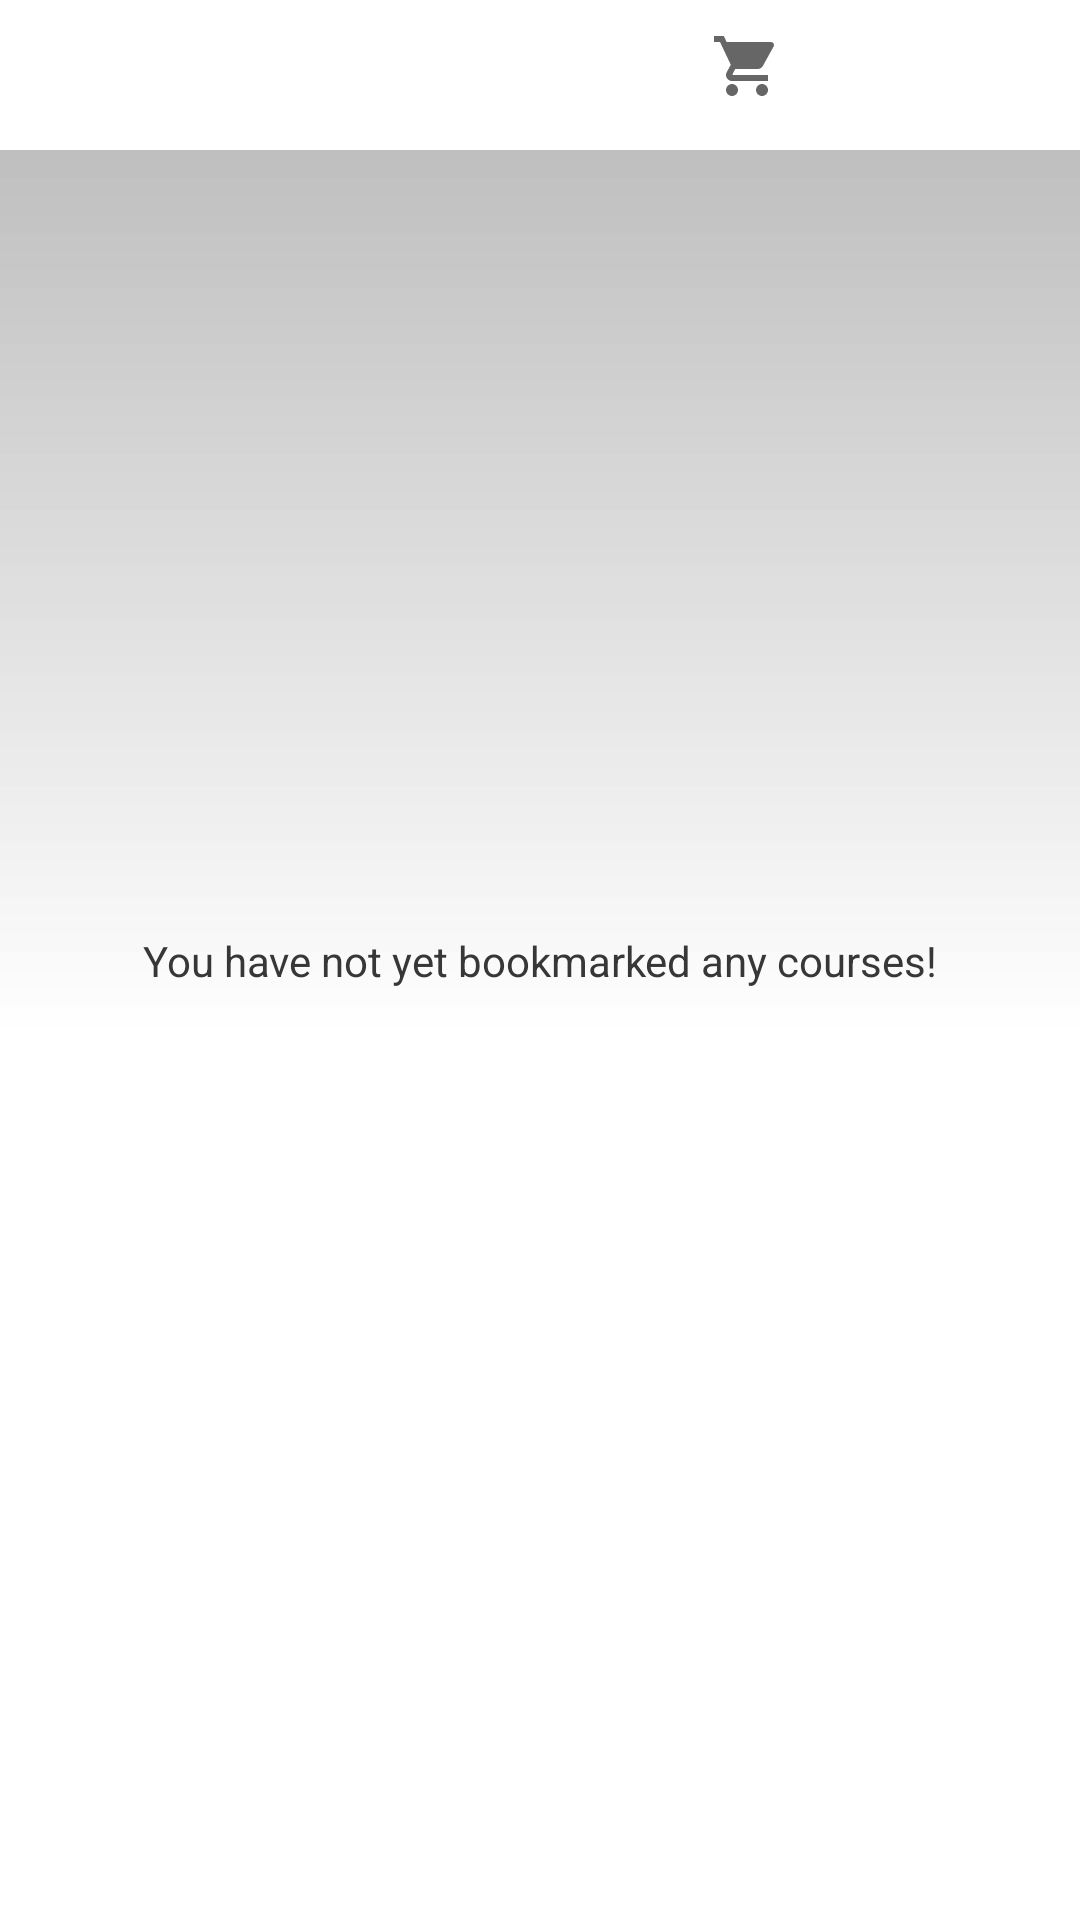

This screen was rendered from an Android layout file. Write that file and the resources it references.
<!-- AndroidManifest.xml: application theme Theme.Memorizor -->
<!-- res/layout/fragment_bookmarks.xml -->
<?xml version="1.0" encoding="utf-8"?>
<androidx.constraintlayout.widget.ConstraintLayout xmlns:android="http://schemas.android.com/apk/res/android"
    xmlns:app="http://schemas.android.com/apk/res-auto"
    xmlns:tools="http://schemas.android.com/tools"
    android:layout_width="match_parent"
    android:layout_height="match_parent"
    tools:context=".Fragments.BookmarksFragment">

    <ImageButton
        android:paddingTop="10dp"
        android:paddingLeft="30dp"
        android:paddingRight="30dp"
        android:background="?attr/selectableItemBackgroundBorderless"
        app:layout_constraintHorizontal_bias=".25"
        android:id="@+id/btn_bookmarks_tab"
        android:layout_width="wrap_content"
        android:layout_height="wrap_content"
        android:src="@drawable/ic_baseline_bookmark_24"
        app:layout_constraintEnd_toEndOf="parent"
        app:layout_constraintStart_toStartOf="parent"
        app:layout_constraintTop_toTopOf="parent" />

    <ImageButton
        android:paddingTop="10dp"
        android:paddingLeft="30dp"
        android:paddingRight="30dp"
        android:background="?attr/selectableItemBackgroundBorderless"
        android:id="@+id/btn_purchases_tab"
        app:layout_constraintHorizontal_bias=".75"
        android:layout_width="wrap_content"
        android:layout_height="wrap_content"
        android:src="@drawable/ic_baseline_shopping_cart_24"
        app:layout_constraintEnd_toEndOf="parent"
        app:layout_constraintStart_toStartOf="parent"
        app:layout_constraintTop_toTopOf="parent" />

    <ScrollView
        android:layout_width="match_parent"
        android:layout_height="0dp"
        android:layout_marginTop="50dp"
        android:layout_weight="1"
        android:background="@drawable/top_shadow_gradient"

        app:layout_constraintBottom_toBottomOf="parent"
        app:layout_constraintEnd_toEndOf="parent"
        app:layout_constraintStart_toStartOf="parent"
        app:layout_constraintTop_toTopOf="parent">

        <androidx.recyclerview.widget.RecyclerView
            android:id="@+id/rv_courses_bookmarked"
            android:layout_width="wrap_content"
            android:layout_height="wrap_content"
            android:layout_gravity="center_horizontal"
            app:layout_constraintBottom_toBottomOf="parent"
            app:layout_constraintEnd_toEndOf="parent"
            app:layout_constraintStart_toStartOf="parent"
            app:layout_constraintTop_toTopOf="parent"
            app:layout_constraintVertical_bias="0" />

    </ScrollView>

    <TextView
        android:id="@+id/tv_empty"
        android:layout_width="wrap_content"
        android:layout_height="wrap_content"
        android:layout_gravity="center"
        android:textColor="@color/purple_200"
        android:text="You have not yet bookmarked any courses!"
        app:layout_constraintBottom_toBottomOf="parent"
        app:layout_constraintEnd_toEndOf="parent"
        app:layout_constraintStart_toStartOf="parent"
        app:layout_constraintTop_toTopOf="parent" />

</androidx.constraintlayout.widget.ConstraintLayout>
<!-- resources referenced by this layout -->
<resources>
  <color name="purple_200">#373737</color>
  <!-- drawable ic_baseline_shopping_cart_24 (drawable) -->
  <vector android:height="24dp"
      android:viewportHeight="24" android:viewportWidth="24"
      android:width="24dp" xmlns:android="http://schemas.android.com/apk/res/android"
      android:tint="?attr/colorControlNormal">
      <path android:fillColor="@android:color/white" android:pathData="M7,18c-1.1,0 -1.99,0.9 -1.99,2S5.9,22 7,22s2,-0.9 2,-2 -0.9,-2 -2,-2zM1,2v2h2l3.6,7.59 -1.35,2.45c-0.16,0.28 -0.25,0.61 -0.25,0.96 0,1.1 0.9,2 2,2h12v-2L7.42,15c-0.14,0 -0.25,-0.11 -0.25,-0.25l0.03,-0.12 0.9,-1.63h7.45c0.75,0 1.41,-0.41 1.75,-1.03l3.58,-6.49c0.08,-0.14 0.12,-0.31 0.12,-0.48 0,-0.55 -0.45,-1 -1,-1L5.21,4l-0.94,-2L1,2zM17,18c-1.1,0 -1.99,0.9 -1.99,2s0.89,2 1.99,2 2,-0.9 2,-2 -0.9,-2 -2,-2z"/>
  </vector>
  <!-- drawable top_shadow_gradient (drawable) -->
  <?xml version="1.0" encoding="utf-8"?>
  <shape xmlns:android="http://schemas.android.com/apk/res/android">
      <gradient
          android:startColor="#30ffffff"
          android:centerColor="#30ffffff"
          android:endColor="#40000000"
          android:angle="90"/>
  </shape>
  <style name="Theme.Memorizor" parent="Theme.MaterialComponents.DayNight.DarkActionBar">
          
          <item name="colorPrimary">@color/purple_500</item>
          <item name="colorPrimaryVariant">@color/purple_700</item>
          <item name="colorOnPrimary">@color/white</item>
          
          <item name="colorSecondary">@color/teal_200</item>
          <item name="colorSecondaryVariant">@color/teal_700</item>
          <item name="colorOnSecondary">@color/black</item>
          
          <item name="android:statusBarColor" tools:targetApi="l">?attr/colorPrimaryVariant</item>
          
      </style>
  <color name="purple_500">#373737</color>
  <color name="purple_700">#373737</color>
  <color name="white">#FFFFFFFF</color>
  <color name="teal_200">#FF03DAC5</color>
  <color name="teal_700">#FF018786</color>
  <color name="black">#FF000000</color>
</resources>
